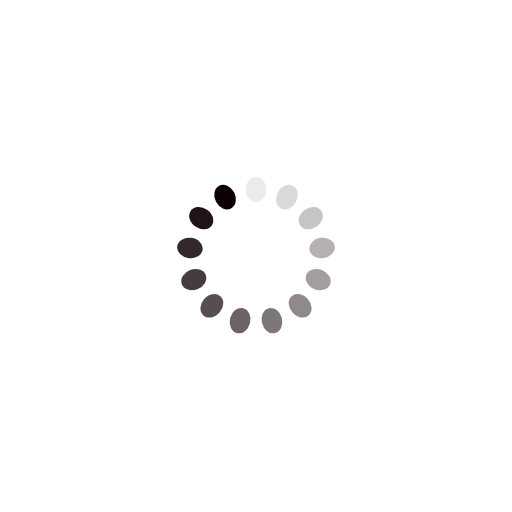
t = 0.00 s
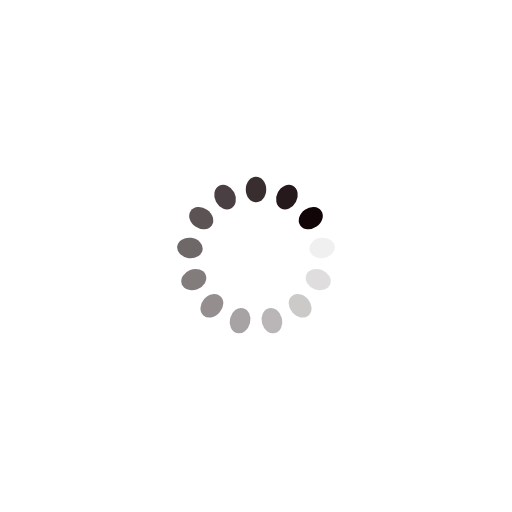
t = 0.25 s
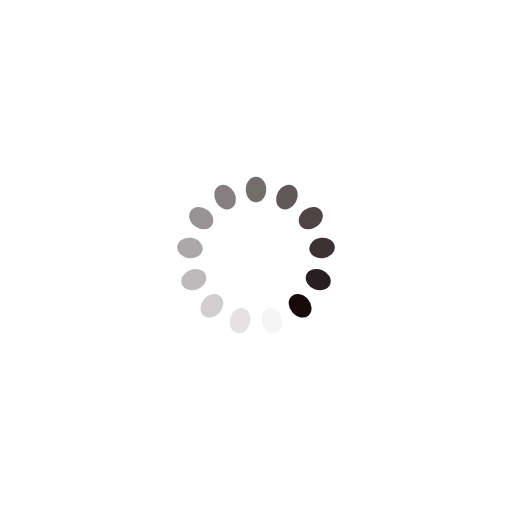
t = 0.51 s
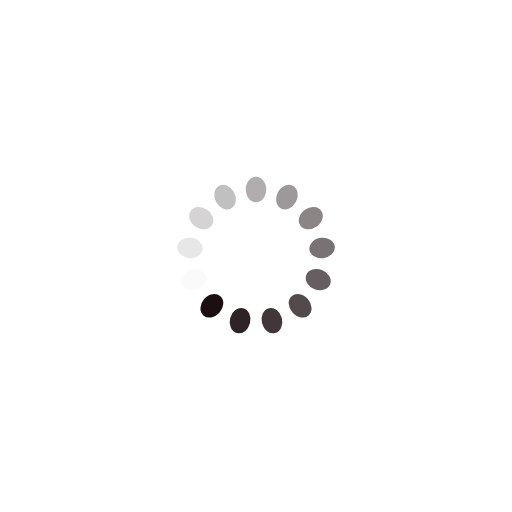
t = 0.76 s

The animated SVG that drew these frames (rendered in a browser with its animation timeline set to each time). Animation: 13 SMIL elements (animate=13); one cycle of 1.01 s, repeats indefinitely.

<svg xmlns="http://www.w3.org/2000/svg" style="margin:auto;background:0 0" width="180" height="180" viewBox="0 0 100 100" preserveAspectRatio="xMidYMid" display="block"><rect x="48" y="34.5" rx="2" ry="2.5" width="4" height="5" fill="#0e0104"><animate attributeName="opacity" values="1;0" keyTimes="0;1" dur="1.01010101010101s" begin="-0.9324009324009324s" repeatCount="indefinite"/></rect><rect x="48" y="34.5" rx="2" ry="2.5" width="4" height="5" fill="#0e0104" transform="rotate(27.692 50 50)"><animate attributeName="opacity" values="1;0" keyTimes="0;1" dur="1.01010101010101s" begin="-0.8547008547008547s" repeatCount="indefinite"/></rect><rect x="48" y="34.5" rx="2" ry="2.5" width="4" height="5" fill="#0e0104" transform="rotate(55.385 50 50)"><animate attributeName="opacity" values="1;0" keyTimes="0;1" dur="1.01010101010101s" begin="-0.777000777000777s" repeatCount="indefinite"/></rect><rect x="48" y="34.5" rx="2" ry="2.5" width="4" height="5" fill="#0e0104" transform="rotate(83.077 50 50)"><animate attributeName="opacity" values="1;0" keyTimes="0;1" dur="1.01010101010101s" begin="-0.6993006993006993s" repeatCount="indefinite"/></rect><rect x="48" y="34.5" rx="2" ry="2.5" width="4" height="5" fill="#0e0104" transform="rotate(110.77 50 50)"><animate attributeName="opacity" values="1;0" keyTimes="0;1" dur="1.01010101010101s" begin="-0.6216006216006216s" repeatCount="indefinite"/></rect><rect x="48" y="34.5" rx="2" ry="2.5" width="4" height="5" fill="#0e0104" transform="rotate(138.462 50 50)"><animate attributeName="opacity" values="1;0" keyTimes="0;1" dur="1.01010101010101s" begin="-0.5439005439005439s" repeatCount="indefinite"/></rect><rect x="48" y="34.5" rx="2" ry="2.5" width="4" height="5" fill="#0e0104" transform="rotate(166.154 50 50)"><animate attributeName="opacity" values="1;0" keyTimes="0;1" dur="1.01010101010101s" begin="-0.4662004662004662s" repeatCount="indefinite"/></rect><rect x="48" y="34.5" rx="2" ry="2.5" width="4" height="5" fill="#0e0104" transform="rotate(193.846 50 50)"><animate attributeName="opacity" values="1;0" keyTimes="0;1" dur="1.01010101010101s" begin="-0.3885003885003885s" repeatCount="indefinite"/></rect><rect x="48" y="34.5" rx="2" ry="2.5" width="4" height="5" fill="#0e0104" transform="rotate(221.538 50 50)"><animate attributeName="opacity" values="1;0" keyTimes="0;1" dur="1.01010101010101s" begin="-0.3108003108003108s" repeatCount="indefinite"/></rect><rect x="48" y="34.5" rx="2" ry="2.5" width="4" height="5" fill="#0e0104" transform="rotate(249.23 50 50)"><animate attributeName="opacity" values="1;0" keyTimes="0;1" dur="1.01010101010101s" begin="-0.2331002331002331s" repeatCount="indefinite"/></rect><rect x="48" y="34.5" rx="2" ry="2.5" width="4" height="5" fill="#0e0104" transform="rotate(276.923 50 50)"><animate attributeName="opacity" values="1;0" keyTimes="0;1" dur="1.01010101010101s" begin="-0.1554001554001554s" repeatCount="indefinite"/></rect><rect x="48" y="34.5" rx="2" ry="2.5" width="4" height="5" fill="#0e0104" transform="rotate(304.615 50 50)"><animate attributeName="opacity" values="1;0" keyTimes="0;1" dur="1.01010101010101s" begin="-0.0777000777000777s" repeatCount="indefinite"/></rect><rect x="48" y="34.5" rx="2" ry="2.5" width="4" height="5" fill="#0e0104" transform="rotate(332.308 50 50)"><animate attributeName="opacity" values="1;0" keyTimes="0;1" dur="1.01010101010101s" begin="0s" repeatCount="indefinite"/></rect></svg>
